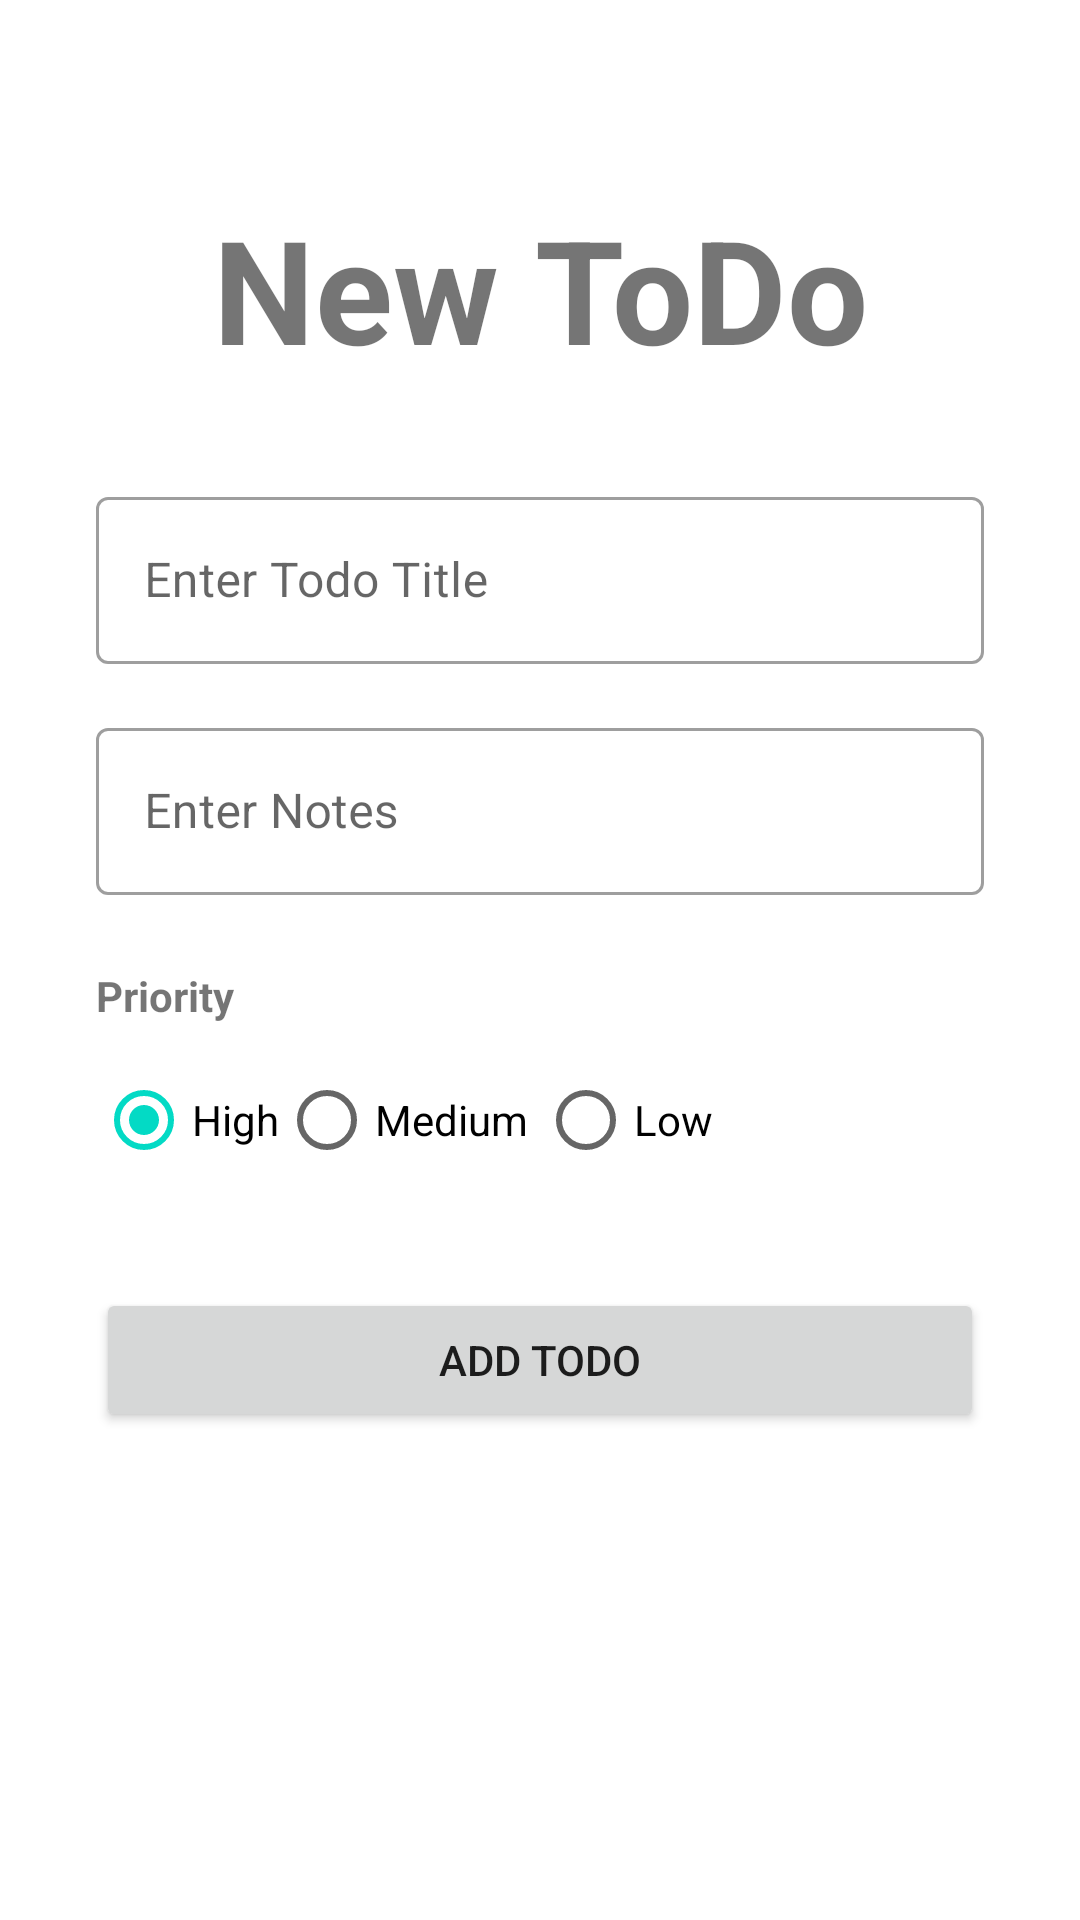

Android layout source for this screen:
<!-- AndroidManifest.xml: application theme Theme.TodoApp_160419060 -->
<!-- res/layout/fragment_create_todo.xml -->
<?xml version="1.0" encoding="utf-8"?>
<FrameLayout xmlns:android="http://schemas.android.com/apk/res/android"
    xmlns:app="http://schemas.android.com/apk/res-auto"
    xmlns:tools="http://schemas.android.com/tools"
    android:layout_width="match_parent"
    android:layout_height="match_parent"
    tools:context=".view.CreateTodoFragment">

    <androidx.constraintlayout.widget.ConstraintLayout
        android:layout_width="match_parent"
        android:layout_height="match_parent">

        <TextView
            android:id="@+id/txtJudulTodo"
            android:layout_width="wrap_content"
            android:layout_height="wrap_content"
            android:layout_marginTop="64dp"
            android:text="New ToDo"
            android:textSize="48sp"
            android:textStyle="bold"
            app:layout_constraintEnd_toEndOf="parent"
            app:layout_constraintStart_toStartOf="parent"
            app:layout_constraintTop_toTopOf="parent" />

        <com.google.android.material.textfield.TextInputLayout
            android:id="@+id/textInputLayout"
            style="@style/Widget.MaterialComponents.TextInputLayout.OutlinedBox"
            android:layout_width="0dp"
            android:layout_height="wrap_content"
            android:layout_marginStart="32dp"
            android:layout_marginTop="32dp"
            android:layout_marginEnd="32dp"
            app:layout_constraintEnd_toEndOf="parent"
            app:layout_constraintStart_toStartOf="parent"
            app:layout_constraintTop_toBottomOf="@+id/txtJudulTodo">

            <com.google.android.material.textfield.TextInputEditText
                android:id="@+id/txtTitle"
                android:layout_width="match_parent"
                android:layout_height="wrap_content"
                android:hint="Enter Todo Title" />
        </com.google.android.material.textfield.TextInputLayout>

        <com.google.android.material.textfield.TextInputLayout
            android:id="@+id/textInputLayout2"
            style="@style/Widget.MaterialComponents.TextInputLayout.OutlinedBox"
            android:layout_width="0dp"
            android:layout_height="wrap_content"
            android:layout_marginTop="16dp"
            app:layout_constraintEnd_toEndOf="@+id/textInputLayout"
            app:layout_constraintStart_toStartOf="@+id/textInputLayout"
            app:layout_constraintTop_toBottomOf="@+id/textInputLayout">

            <com.google.android.material.textfield.TextInputEditText
                android:id="@+id/txtNote"
                android:layout_width="match_parent"
                android:layout_height="wrap_content"
                android:hint="Enter Notes" />
        </com.google.android.material.textfield.TextInputLayout>

        <Button
            android:id="@+id/btnAdd"
            android:layout_width="0dp"
            android:layout_height="wrap_content"
            android:layout_marginTop="32dp"
            android:text="Add Todo"
            app:layout_constraintEnd_toEndOf="@+id/textInputLayout2"
            app:layout_constraintStart_toStartOf="@+id/textInputLayout2"
            app:layout_constraintTop_toBottomOf="@+id/radioGrupPriority" />

        <TextView
            android:id="@+id/textView2"
            android:layout_width="wrap_content"
            android:layout_height="wrap_content"
            android:layout_marginTop="24dp"
            android:text="Priority"
            android:textStyle="bold"
            app:layout_constraintStart_toStartOf="@+id/textInputLayout2"
            app:layout_constraintTop_toBottomOf="@+id/textInputLayout2" />

        <RadioGroup
            android:id="@+id/radioGrupPriority"
            android:layout_width="wrap_content"
            android:layout_height="wrap_content"
            android:layout_marginTop="8dp"
            android:orientation="horizontal"
            app:layout_constraintStart_toStartOf="@+id/textView2"
            app:layout_constraintTop_toBottomOf="@+id/textView2">

            <RadioButton
                android:id="@+id/radioHigh"
                android:layout_width="wrap_content"
                android:layout_height="wrap_content"
                android:layout_weight="1"
                android:checked="true"
                android:tag="3"
                android:text="High" />

            <RadioButton
                android:id="@+id/radioMedium"
                android:layout_width="wrap_content"
                android:layout_height="wrap_content"
                android:layout_weight="1"
                android:tag="2"
                android:text="Medium " />

            <RadioButton
                android:id="@+id/radioLow"
                android:layout_width="wrap_content"
                android:layout_height="wrap_content"
                android:layout_weight="1"
                android:tag="1"
                android:text="Low " />
        </RadioGroup>
    </androidx.constraintlayout.widget.ConstraintLayout>
</FrameLayout>
<!-- resources referenced by this layout -->
<resources>
  <style name="Theme.TodoApp_160419060" parent="Theme.MaterialComponents.DayNight.DarkActionBar">
          
          <item name="colorPrimary">@color/purple_500</item>
          <item name="colorPrimaryVariant">@color/purple_700</item>
          <item name="colorOnPrimary">@color/white</item>
          
          <item name="colorSecondary">@color/teal_200</item>
          <item name="colorSecondaryVariant">@color/teal_700</item>
          <item name="colorOnSecondary">@color/black</item>
          
          <item name="android:statusBarColor" tools:targetApi="l">?attr/colorPrimaryVariant</item>
          
      </style>
  <!-- not gathered from this repository: default colours our renderer supplied (Android Studio template values) -->
  <color name="purple_500">#FF6200EE</color>
  <color name="purple_700">#FF3700B3</color>
  <color name="teal_200">#FF03DAC5</color>
  <color name="teal_700">#FF018786</color>
  <color name="black">#FF000000</color>
  <color name="white">#FFFFFFFF</color>
</resources>
